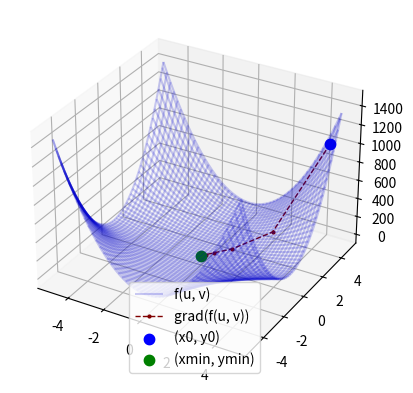

Write the Python code that produced this figure.
# -*- coding: utf-8 -*-
import numpy as np
from matplotlib import pyplot as plt
from mpl_toolkits.mplot3d import axes3d as _
from scipy import optimize


# исходная функция
def f(x):
    return 4 * x[0] ** 2 + 2 * x[0] ** 2 * x[1] ** 2 + 4 * x[1] ** 2 + 7


# градиент исходной функции
def gradf(x):
    gx1 = 4 * 2 * x[0] + 2 * x[0] * x[1] ** 2
    gx2 = 2 * x[0] ** 2 * x[1] + 2 * 4 * x[1]
    return np.array([gx1, gx2])


def main():
    # поиск минимума функции
    x_min, x_grad = optimize.fmin_cg(f, np.array([4.5, 4.6]), fprime=gradf, retall=True)

    # инициализация значений для графиков
    interval = np.arange(-5, 5, 0.1)
    x = np.array([[e] * len(interval) for e in interval])
    y = np.array([[e for e in interval]] * len(interval))
    z = np.array([[f((u, v)) for u in interval] for v in interval])

    # график поверхности функции
    fig = plt.figure()
    ax = fig.add_subplot(111, projection='3d')
    ax.plot_wireframe(x, y, z, color=(0, 0, 0.8, 0.2), label='f(u, v)')

    # график изменения градиента функции
    ax.plot(
        [x[0] for x in x_grad],
        [x[1] for x in x_grad],
        [f(x) for x in x_grad],
        '--.',
        color=(0.5, 0, 0, 1), linewidth=1, markersize=4, label='grad(f(u, v))'
    )

    # начальная точка и точка минимума функции
    ax.scatter(
        x_grad[0][0], x_grad[0][1], f(x_grad[0]), 'o',
        color='blue', label='(x0, y0)', linewidths=4
    )
    ax.scatter(
        x_min[0], x_min[0], f(x_min), 'o',
        color='green', label='(xmin, ymin)', linewidths=4
    )

    # вывод графиков на экран и сохранение в файл
    ax.legend(loc='lower center')
    plt.show()
    fig.savefig('plot.png')


if __name__ == '__main__':
    main()
